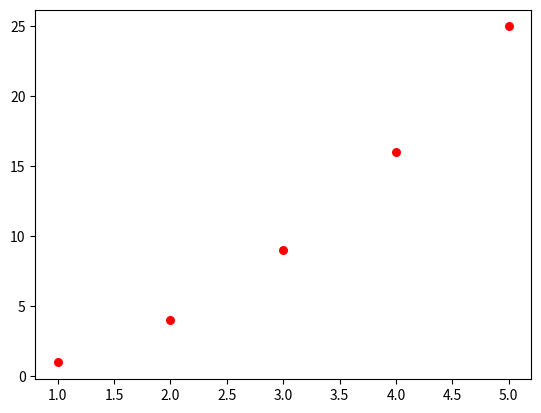

This figure's Python source:
import matplotlib.pyplot as plt

x = [1,2,3,4,5]
y = [1,4,9,16,25]

plt.scatter(x,y,color="red",s=30)

plt.show()
